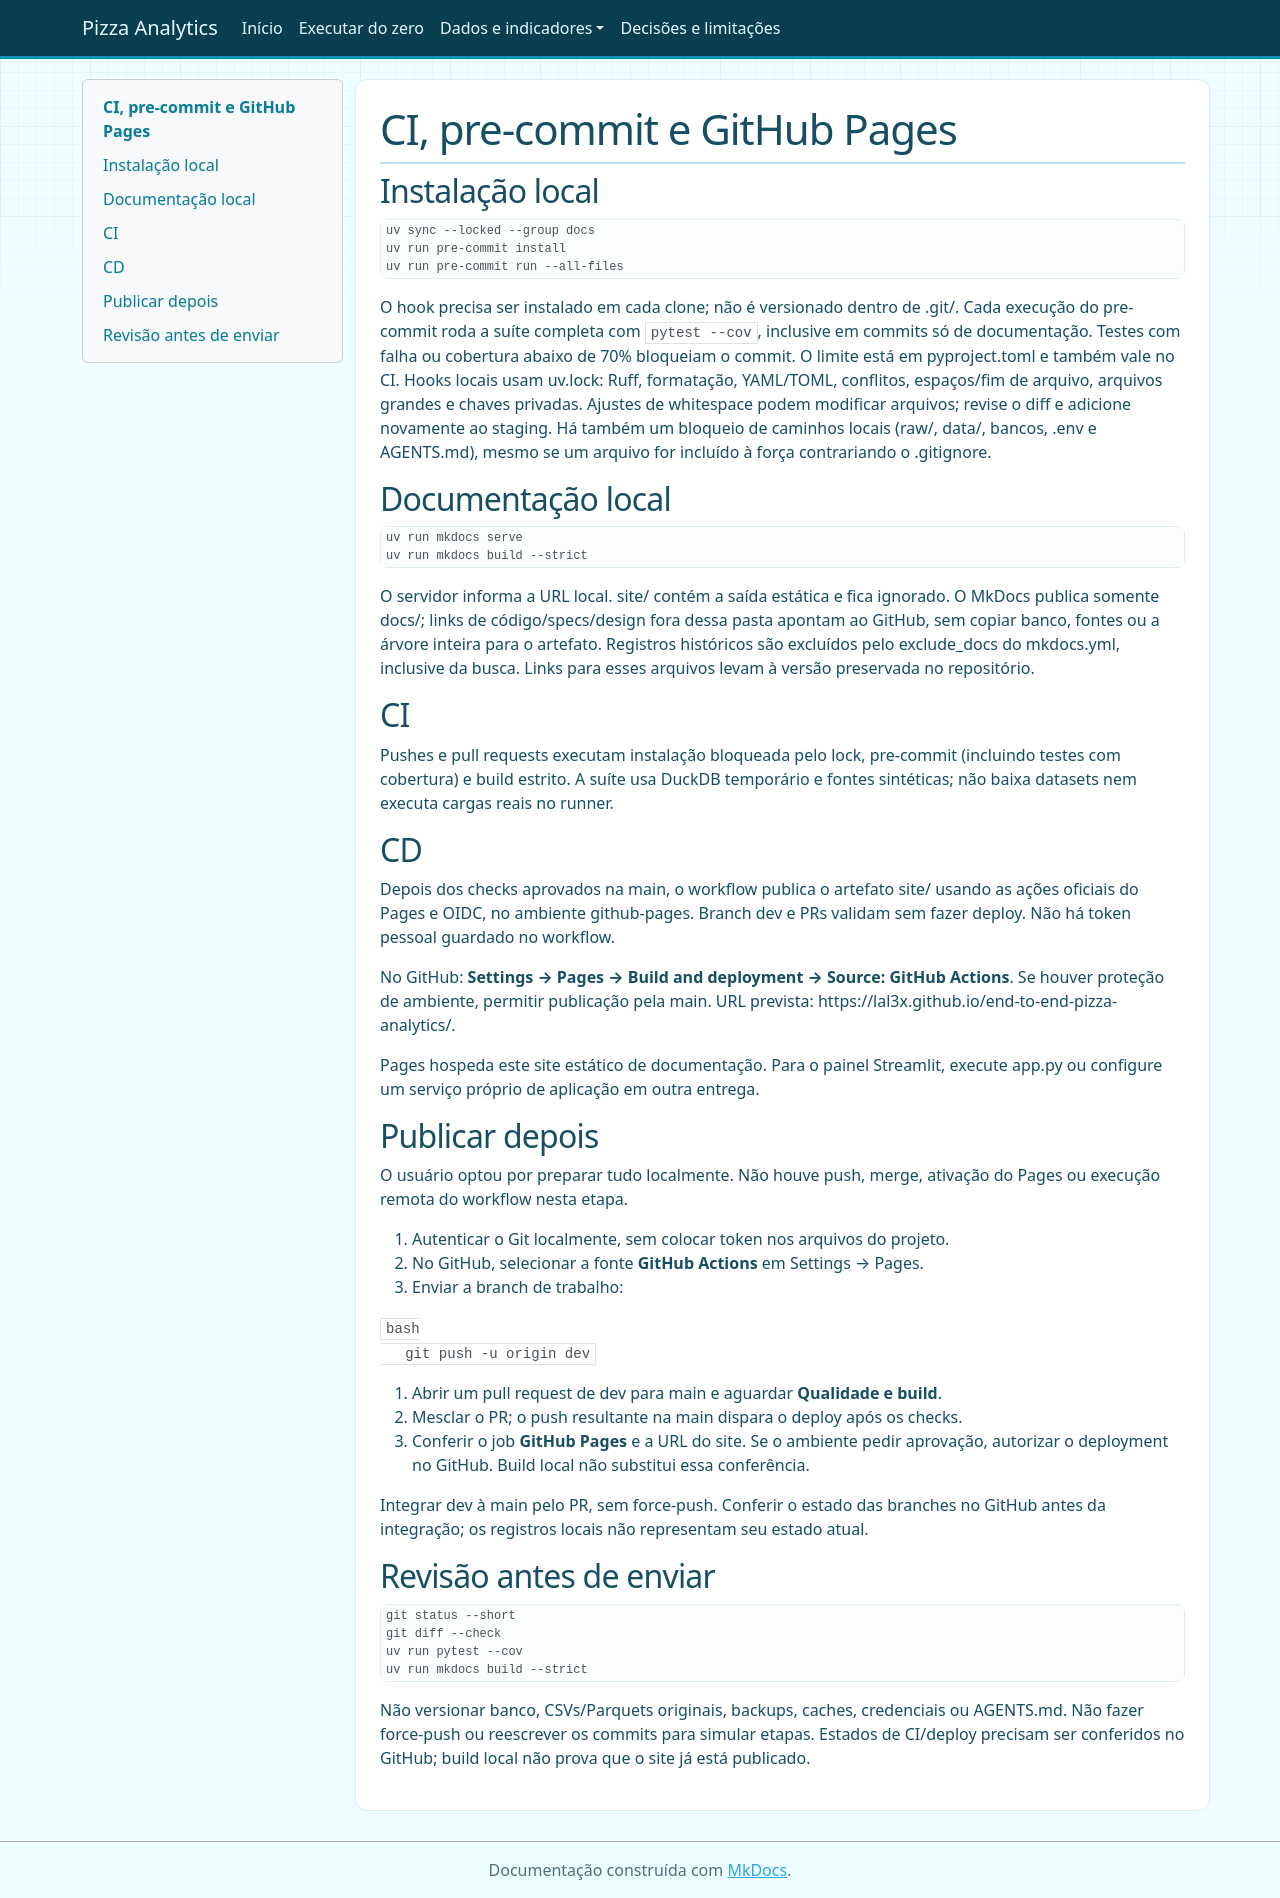

repository: Lal3x/end-to-end-pizza-analytics · page: automacao/index.html · generator: mkdocs

# CI, pre-commit e GitHub Pages

## Instalação local

```bash
uv sync --locked --group docs
uv run pre-commit install
uv run pre-commit run --all-files
```

O hook precisa ser instalado em cada clone; não é versionado dentro de .git/.
Cada execução do pre-commit roda a suíte completa com `pytest --cov`, inclusive
em commits só de documentação. Testes com falha ou cobertura abaixo de 70%
bloqueiam o commit. O limite está em pyproject.toml e também vale no CI.
Hooks locais usam uv.lock: Ruff, formatação, YAML/TOML, conflitos, espaços/fim
de arquivo, arquivos grandes e chaves privadas. Ajustes de whitespace podem
modificar arquivos; revise o diff e adicione novamente ao staging.
Há também um bloqueio de caminhos locais (raw/, data/, bancos, .env e AGENTS.md),
mesmo se um arquivo for incluído à força contrariando o .gitignore.

## Documentação local

```bash
uv run mkdocs serve
uv run mkdocs build --strict
```

O servidor informa a URL local. site/ contém a saída estática e fica ignorado.
O MkDocs publica somente docs/; links de código/specs/design fora dessa pasta
apontam ao GitHub, sem copiar banco, fontes ou a árvore inteira para o artefato.
Registros históricos são excluídos pelo exclude_docs do mkdocs.yml, inclusive
da busca. Links para esses arquivos levam à versão preservada no repositório.

## CI

Pushes e pull requests executam instalação bloqueada pelo lock, pre-commit
(incluindo testes com cobertura) e build estrito. A suíte usa DuckDB temporário e fontes
sintéticas; não baixa datasets nem executa cargas reais no runner.

## CD

Depois dos checks aprovados na main, o workflow publica o artefato site/ usando
as ações oficiais do Pages e OIDC, no ambiente github-pages. Branch dev e PRs
validam sem fazer deploy. Não há token pessoal guardado no workflow.

No GitHub: **Settings → Pages → Build and deployment → Source: GitHub Actions**.
Se houver proteção de ambiente, permitir publicação pela main. URL prevista:
https://lal3x.github.io/end-to-end-pizza-analytics/.

Pages hospeda este site estático de documentação. Para o painel Streamlit,
execute app.py ou configure um serviço próprio de aplicação em outra entrega.

## Publicar depois

O usuário optou por preparar tudo localmente. Não houve push, merge, ativação
do Pages ou execução remota do workflow nesta etapa.

1. Autenticar o Git localmente, sem colocar token nos arquivos do projeto.
2. No GitHub, selecionar a fonte **GitHub Actions** em Settings → Pages.
3. Enviar a branch de trabalho:

   ```bash
   git push -u origin dev
   ```

4. Abrir um pull request de dev para main e aguardar **Qualidade e build**.
5. Mesclar o PR; o push resultante na main dispara o deploy após os checks.
6. Conferir o job **GitHub Pages** e a URL do site. Se o ambiente pedir aprovação,
   autorizar o deployment no GitHub. Build local não substitui essa conferência.

Integrar dev à main pelo PR, sem force-push. Conferir o estado das branches no
GitHub antes da integração; os registros locais não representam seu estado atual.

## Revisão antes de enviar

```bash
git status --short
git diff --check
uv run pytest --cov
uv run mkdocs build --strict
```

Não versionar banco, CSVs/Parquets originais, backups, caches, credenciais ou
AGENTS.md. Não fazer force-push ou reescrever os commits para simular etapas.
Estados de CI/deploy precisam ser conferidos no GitHub; build local não prova
que o site já está publicado.
